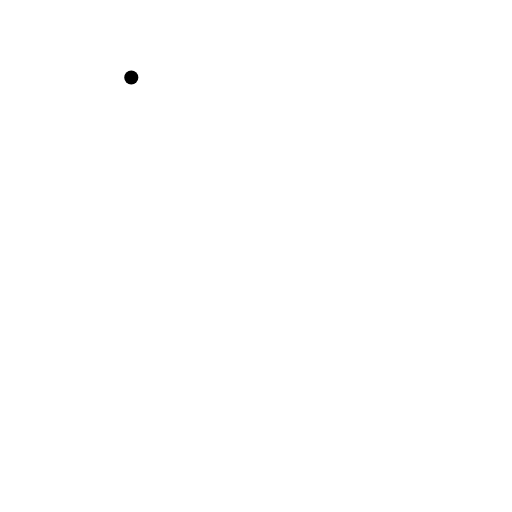
t = 0.00 s
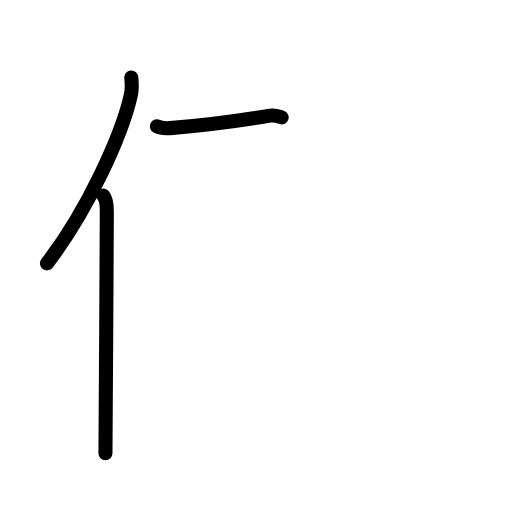
t = 2.58 s
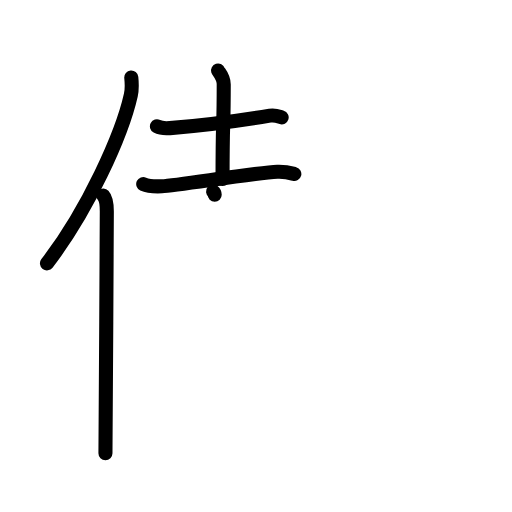
t = 5.13 s
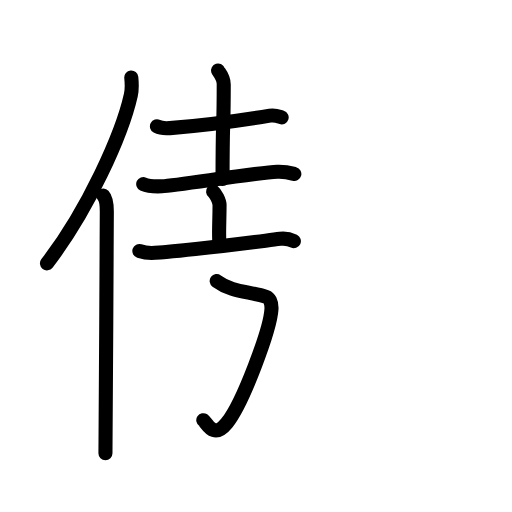
t = 7.81 s
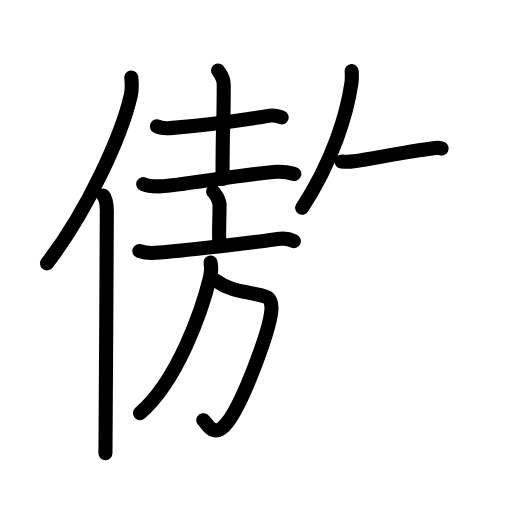
t = 10.42 s
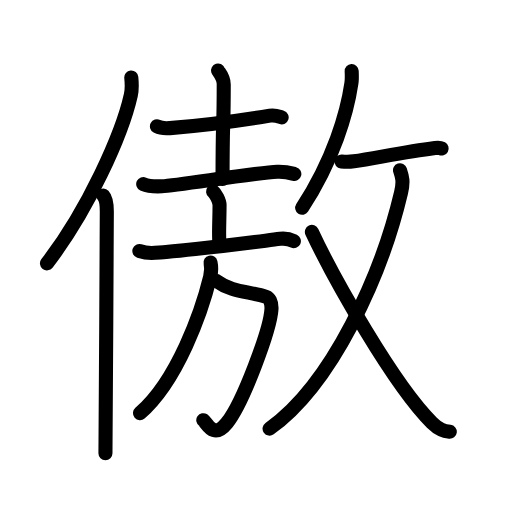
t = 13.00 s

The animated SVG that drew these frames (rendered in a browser with its animation timeline set to each time). Animation: 44 SMIL elements (animate=44); one cycle of 13.00 s.

<?xml version="1.0" encoding="UTF-8"?>
<!--
AniKanjiVG is licensed by CC-BY-SA Paul C. Sommerhoff (https://bitbucket.org/sommerhoff/anikanjivg).
AniKanjiVG uses KanjiVG which is licensed by CC-BY-SA Ulrich Apel (http://kanjivg.tagaini.net).
See also http://creativecommons.org/licenses/by-sa/3.0/
-->
<svg xmlns:kvg='http://kanjivg.tagaini.net' xmlns='http://www.w3.org/2000/svg' width='109' height='109' viewBox='0 0 109 109' style='fill:none;stroke:#000000;stroke-width:3;stroke-linecap:round;stroke-linejoin:round;' id="kvg:kanji_050b2"><g id="kvg:050b2" kvg:element="傲"><g id="kvg:050b2-g1" kvg:element="亻" kvg:variant="true" kvg:original="人" kvg:position="left" kvg:radical="general"><path id="kvg:050b2-s1" kvg:type="㇒" d="M27.95,16.5c0.11,1.08,0.2,2.42-0.1,3.74C25.98,28.6,18.73,44.75,10,56.07"><animate attributeName="d" begin="0.0s" dur="0.5s" from="M27.95,16.5C27.95,16.5,27.95,16.5,27.95,16.5" to="M27.95,16.5c0.11,1.08,0.2,2.42-0.1,3.74" />
<animate attributeName="d" begin="0.5s" dur="0.5s" from="M27.95,16.5c0.11,1.08,0.2,2.42-0.1,3.74c0,0,0,0,0,0,0" to="M27.95,16.5c0.11,1.08,0.2,2.42-0.1,3.74C25.98,28.6,18.73,44.75,10,56.07" />
</path>
<path id="kvg:050b2-s2" kvg:type="㇑" d="M21.98,41.61c0.59,0.64,0.76,2.07,0.76,3.4c0,13.71-0.29,42.26-0.29,51.48"><animate attributeName="d" begin="1.0s" dur="0.5s" from="M21.98,41.61C21.98,41.61,21.98,41.61,21.98,41.61" to="M21.98,41.61c0.59,0.64,0.76,2.07,0.76,3.4" />
<animate attributeName="d" begin="1.5s" dur="0.5s" from="M21.98,41.61c0.59,0.64,0.76,2.07,0.76,3.4c0,0,0,0,0,0,0" to="M21.98,41.61c0.59,0.64,0.76,2.07,0.76,3.4c0,13.71-0.29,42.26-0.29,51.48" />
<animate attributeName="d" begin="0s" dur="1.0s" from="M-100,-100" to="M-100,-100" />
</path>
</g>
<g id="kvg:050b2-g2" kvg:element="敖" kvg:position="right"><g id="kvg:050b2-g3" kvg:position="left"><g id="kvg:050b2-g4" kvg:element="土" kvg:position="top"><path id="kvg:050b2-s3" kvg:type="㇐" d="M33.41,26.9c0.72,0.38,2.03,0.44,2.75,0.38c5.49-0.43,14.62-1.55,21.29-2.66c1.19-0.2,1.91,0.18,2.51,0.37"><animate attributeName="d" begin="2.0s" dur="0.3333333333333333s" from="M33.41,26.9C33.41,26.9,33.41,26.9,33.41,26.9" to="M33.41,26.9c0.72,0.38,2.03,0.44,2.75,0.38" />
<animate attributeName="d" begin="2.3333333333333335s" dur="0.3333333333333333s" from="M33.41,26.9c0.72,0.38,2.03,0.44,2.75,0.38c0,0,0,0,0,0,0" to="M33.41,26.9c0.72,0.38,2.03,0.44,2.75,0.38c5.49-0.43,14.62-1.55,21.29-2.66" />
<animate attributeName="d" begin="2.6666666666666665s" dur="0.3333333333333333s" from="M33.41,26.9c0.72,0.38,2.03,0.44,2.75,0.38c5.49-0.43,14.62-1.55,21.29-2.66c0,0,0,0,0,0,0" to="M33.41,26.9c0.72,0.38,2.03,0.44,2.75,0.38c5.49-0.43,14.62-1.55,21.29-2.66c1.19-0.2,1.91,0.18,2.51,0.37" />
<animate attributeName="d" begin="0s" dur="2.0s" from="M-100,-100" to="M-100,-100" />
</path>
<path id="kvg:050b2-s4" kvg:type="㇑a" d="M46.42,15c0.08,0.26,1.21,1.34,1.21,2.98c0,10.56-0.25,6.15-0.25,20.12"><animate attributeName="d" begin="3.0s" dur="0.5s" from="M46.42,15C46.42,15,46.42,15,46.42,15" to="M46.42,15c0.08,0.26,1.21,1.34,1.21,2.98" />
<animate attributeName="d" begin="3.5s" dur="0.5s" from="M46.42,15c0.08,0.26,1.21,1.34,1.21,2.98c0,0,0,0,0,0,0" to="M46.42,15c0.08,0.26,1.21,1.34,1.21,2.98c0,10.56-0.25,6.15-0.25,20.12" />
<animate attributeName="d" begin="0s" dur="3.0s" from="M-100,-100" to="M-100,-100" />
</path>
<path id="kvg:050b2-s5" kvg:type="㇐" d="M30.49,39.18c1.04,0.48,2.94,0.53,3.97,0.48c3.27-0.16,19.99-2.91,24.57-3.1c1.73-0.07,2.76,0.23,3.63,0.47"><animate attributeName="d" begin="4.0s" dur="0.3333333333333333s" from="M30.49,39.18C30.49,39.18,30.49,39.18,30.49,39.18" to="M30.49,39.18c1.04,0.48,2.94,0.53,3.97,0.48" />
<animate attributeName="d" begin="4.333333333333333s" dur="0.3333333333333333s" from="M30.49,39.18c1.04,0.48,2.94,0.53,3.97,0.48c0,0,0,0,0,0,0" to="M30.49,39.18c1.04,0.48,2.94,0.53,3.97,0.48c3.27-0.16,19.99-2.91,24.57-3.1" />
<animate attributeName="d" begin="4.666666666666667s" dur="0.3333333333333333s" from="M30.49,39.18c1.04,0.48,2.94,0.53,3.97,0.48c3.27-0.16,19.99-2.91,24.57-3.1c0,0,0,0,0,0,0" to="M30.49,39.18c1.04,0.48,2.94,0.53,3.97,0.48c3.27-0.16,19.99-2.91,24.57-3.1c1.73-0.07,2.76,0.23,3.63,0.47" />
<animate attributeName="d" begin="0s" dur="4.0s" from="M-100,-100" to="M-100,-100" />
</path>
</g>
<g id="kvg:050b2-g5" kvg:element="放" kvg:part="1" kvg:position="bottom"><g id="kvg:050b2-g6" kvg:element="方" kvg:position="left"><g id="kvg:050b2-g7" kvg:element="亠" kvg:position="top"><path id="kvg:050b2-s6" kvg:type="㇑a" d="M45.36,40.75c0.52,0.42,1.38,2.06,1.38,2.9c0,3.1-0.16,4.84-0.07,7.47"><animate attributeName="d" begin="5.0s" dur="0.5s" from="M45.36,40.75C45.36,40.75,45.36,40.75,45.36,40.75" to="M45.36,40.75c0.52,0.42,1.38,2.06,1.38,2.9" />
<animate attributeName="d" begin="5.5s" dur="0.5s" from="M45.36,40.75c0.52,0.42,1.38,2.06,1.38,2.9c0,0,0,0,0,0,0" to="M45.36,40.75c0.52,0.42,1.38,2.06,1.38,2.9c0,3.1-0.16,4.84-0.07,7.47" />
<animate attributeName="d" begin="0s" dur="5.0s" from="M-100,-100" to="M-100,-100" />
</path>
<path id="kvg:050b2-s7" kvg:type="㇐" d="M29.67,53.44c0.83,0.27,2.58,0.44,3.34,0.38c8.05-0.58,19.41-2.08,26.63-2.98c1.29-0.16,1.96,0.03,2.92,0.49"><animate attributeName="d" begin="6.0s" dur="0.3333333333333333s" from="M29.67,53.44C29.67,53.44,29.67,53.44,29.67,53.44" to="M29.67,53.44c0.83,0.27,2.58,0.44,3.34,0.38" />
<animate attributeName="d" begin="6.333333333333333s" dur="0.3333333333333333s" from="M29.67,53.44c0.83,0.27,2.58,0.44,3.34,0.38c0,0,0,0,0,0,0" to="M29.67,53.44c0.83,0.27,2.58,0.44,3.34,0.38c8.05-0.58,19.41-2.08,26.63-2.98" />
<animate attributeName="d" begin="6.666666666666667s" dur="0.3333333333333333s" from="M29.67,53.44c0.83,0.27,2.58,0.44,3.34,0.38c8.05-0.58,19.41-2.08,26.63-2.98c0,0,0,0,0,0,0" to="M29.67,53.44c0.83,0.27,2.58,0.44,3.34,0.38c8.05-0.58,19.41-2.08,26.63-2.98c1.29-0.16,1.96,0.03,2.92,0.49" />
<animate attributeName="d" begin="0s" dur="6.0s" from="M-100,-100" to="M-100,-100" />
</path>
</g>
<g id="kvg:050b2-g8" kvg:position="bottom"><path id="kvg:050b2-s8" kvg:type="㇆a" d="M46.13,59.83c3.26,2.42,6.91,2.17,10.54,3.37c0.61,0.2,1.22,1.04,1.12,2.66c-0.27,4.28-6.03,19.89-9.54,24.25c-2.84,3.54-4.22-0.15-4.97-0.65"><animate attributeName="d" begin="7.0s" dur="0.25s" from="M46.13,59.83C46.13,59.83,46.13,59.83,46.13,59.83" to="M46.13,59.83c3.26,2.42,6.91,2.17,10.54,3.37" />
<animate attributeName="d" begin="7.25s" dur="0.25s" from="M46.13,59.83c3.26,2.42,6.91,2.17,10.54,3.37c0,0,0,0,0,0,0" to="M46.13,59.83c3.26,2.42,6.91,2.17,10.54,3.37c0.61,0.2,1.22,1.04,1.12,2.66" />
<animate attributeName="d" begin="7.5s" dur="0.25s" from="M46.13,59.83c3.26,2.42,6.91,2.17,10.54,3.37c0.61,0.2,1.22,1.04,1.12,2.66c0,0,0,0,0,0,0" to="M46.13,59.83c3.26,2.42,6.91,2.17,10.54,3.37c0.61,0.2,1.22,1.04,1.12,2.66c-0.27,4.28-6.03,19.89-9.54,24.25" />
<animate attributeName="d" begin="7.75s" dur="0.25s" from="M46.13,59.83c3.26,2.42,6.91,2.17,10.54,3.37c0.61,0.2,1.22,1.04,1.12,2.66c-0.27,4.28-6.03,19.89-9.54,24.25c0,0,0,0,0,0,0" to="M46.13,59.83c3.26,2.42,6.91,2.17,10.54,3.37c0.61,0.2,1.22,1.04,1.12,2.66c-0.27,4.28-6.03,19.89-9.54,24.25c-2.84,3.54-4.22-0.15-4.97-0.65" />
<animate attributeName="d" begin="0s" dur="7.0s" from="M-100,-100" to="M-100,-100" />
</path>
<path id="kvg:050b2-s9" kvg:type="㇒" d="M44.82,55.89c0.22,0.94,0.17,2-0.08,3.06c-1.78,7.31-6.94,22.08-14.94,29"><animate attributeName="d" begin="8.0s" dur="0.5s" from="M44.82,55.89C44.82,55.89,44.82,55.89,44.82,55.89" to="M44.82,55.89c0.22,0.94,0.17,2-0.08,3.06" />
<animate attributeName="d" begin="8.5s" dur="0.5s" from="M44.82,55.89c0.22,0.94,0.17,2-0.08,3.06c0,0,0,0,0,0,0" to="M44.82,55.89c0.22,0.94,0.17,2-0.08,3.06c-1.78,7.31-6.94,22.08-14.94,29" />
<animate attributeName="d" begin="0s" dur="8.0s" from="M-100,-100" to="M-100,-100" />
</path>
</g>
</g>
</g>
</g>
<g id="kvg:050b2-g9" kvg:element="放" kvg:part="2" kvg:position="right"><g id="kvg:050b2-g10" kvg:element="攴" kvg:variant="true" kvg:original="攵" kvg:position="right"><g id="kvg:050b2-g11" kvg:position="top"><path id="kvg:050b2-s10" kvg:type="㇒" d="M74.87,15.14c0.03,0.65,0.08,1.69-0.06,2.59C73.9,24.01,71,34,64.33,44.23"><animate attributeName="d" begin="9.0s" dur="0.5s" from="M74.87,15.14C74.87,15.14,74.87,15.14,74.87,15.14" to="M74.87,15.14c0.03,0.65,0.08,1.69-0.06,2.59" />
<animate attributeName="d" begin="9.5s" dur="0.5s" from="M74.87,15.14c0.03,0.65,0.08,1.69-0.06,2.59c0,0,0,0,0,0,0" to="M74.87,15.14c0.03,0.65,0.08,1.69-0.06,2.59C73.9,24.01,71,34,64.33,44.23" />
<animate attributeName="d" begin="0s" dur="9.0s" from="M-100,-100" to="M-100,-100" />
</path>
<path id="kvg:050b2-s11" kvg:type="㇐" d="M72.7,34.38c1.05,0.12,1.55,0.12,2.62-0.03c4.38-0.62,10.58-1.96,17.29-2.83c0.75-0.1,1.21-0.02,1.41,0.09"><animate attributeName="d" begin="10.0s" dur="0.3333333333333333s" from="M72.7,34.38C72.7,34.38,72.7,34.38,72.7,34.38" to="M72.7,34.38c1.05,0.12,1.55,0.12,2.62-0.03" />
<animate attributeName="d" begin="10.333333333333334s" dur="0.3333333333333333s" from="M72.7,34.38c1.05,0.12,1.55,0.12,2.62-0.03c0,0,0,0,0,0,0" to="M72.7,34.38c1.05,0.12,1.55,0.12,2.62-0.03c4.38-0.62,10.58-1.96,17.29-2.83" />
<animate attributeName="d" begin="10.666666666666666s" dur="0.3333333333333333s" from="M72.7,34.38c1.05,0.12,1.55,0.12,2.62-0.03c4.38-0.62,10.58-1.96,17.29-2.83c0,0,0,0,0,0,0" to="M72.7,34.38c1.05,0.12,1.55,0.12,2.62-0.03c4.38-0.62,10.58-1.96,17.29-2.83c0.75-0.1,1.21-0.02,1.41,0.09" />
<animate attributeName="d" begin="0s" dur="10.0s" from="M-100,-100" to="M-100,-100" />
</path>
</g>
<g id="kvg:050b2-g12" kvg:element="乂" kvg:position="bottom"><g id="kvg:050b2-g13" kvg:element="丿"><path id="kvg:050b2-s12" kvg:type="㇒" d="M85.16,36.24c0.45,1.35,0.8,2.34,0.22,4.78C81.25,58.5,70.75,81.75,57.39,91.25"><animate attributeName="d" begin="11.0s" dur="0.5s" from="M85.16,36.24C85.16,36.24,85.16,36.24,85.16,36.24" to="M85.16,36.24c0.45,1.35,0.8,2.34,0.22,4.78" />
<animate attributeName="d" begin="11.5s" dur="0.5s" from="M85.16,36.24c0.45,1.35,0.8,2.34,0.22,4.78c0,0,0,0,0,0,0" to="M85.16,36.24c0.45,1.35,0.8,2.34,0.22,4.78C81.25,58.5,70.75,81.75,57.39,91.25" />
<animate attributeName="d" begin="0s" dur="11.0s" from="M-100,-100" to="M-100,-100" />
</path>
</g>
<path id="kvg:050b2-s13" kvg:type="㇏" d="M66.4,49.37c4.58,9.82,17.52,32.73,25.55,40.62c1.55,1.52,2.53,1.77,3.8,1.93"><animate attributeName="d" begin="12.0s" dur="0.5s" from="M66.4,49.37C66.4,49.37,66.4,49.37,66.4,49.37" to="M66.4,49.37c4.58,9.82,17.52,32.73,25.55,40.62" />
<animate attributeName="d" begin="12.5s" dur="0.5s" from="M66.4,49.37c4.58,9.82,17.52,32.73,25.55,40.62c0,0,0,0,0,0,0" to="M66.4,49.37c4.58,9.82,17.52,32.73,25.55,40.62c1.55,1.52,2.53,1.77,3.8,1.93" />
<animate attributeName="d" begin="0s" dur="12.0s" from="M-100,-100" to="M-100,-100" />
</path>
</g>
</g>
</g>
</g>
</g>
</svg>
